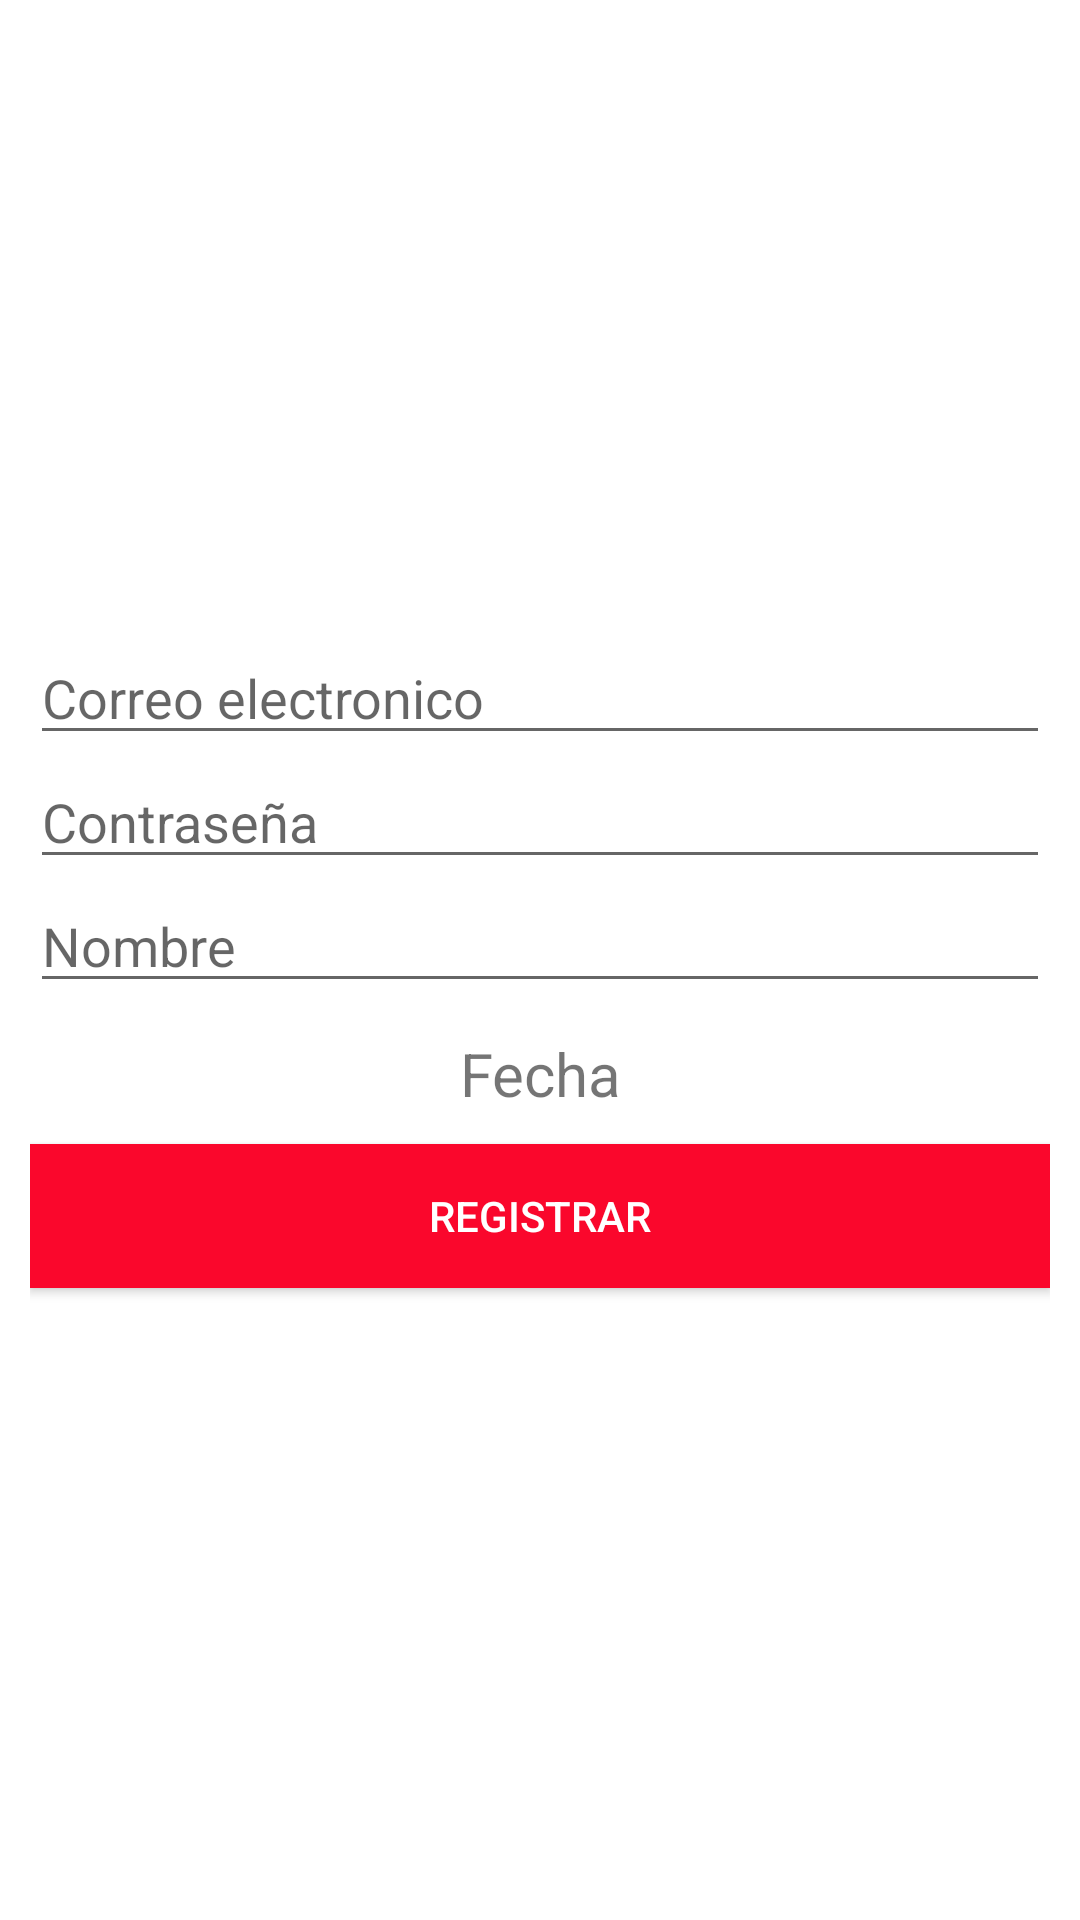

Write the Android layout XML for this screen, with the resource values it uses.
<!-- AndroidManifest.xml: application theme Theme.Juegodepuzzombis -->
<!-- res/layout/activity_registro.xml -->
<?xml version="1.0" encoding="utf-8"?>
<RelativeLayout
    xmlns:android="http://schemas.android.com/apk/res/android"
    xmlns:app="http://schemas.android.com/apk/res-auto"
    xmlns:tools="http://schemas.android.com/tools"
    android:layout_width="match_parent"
    android:layout_height="match_parent"
    android:background="#ffffff"
    tools:context=".Registro">

    <androidx.appcompat.widget.LinearLayoutCompat
        android:layout_width="match_parent"
        android:layout_height="match_parent"
        android:gravity="center"
        android:orientation="vertical"
        android:padding="10dp">
        
        <EditText
            android:id="@+id/correoEt"
            android:layout_width="match_parent"
            android:layout_height="wrap_content"
            android:hint="@string/correoEt"
            android:importantForAutofill="no"
            android:inputType="textEmailAddress" />
        
        <EditText
            android:id="@+id/passEt"
            android:layout_width="match_parent"
            android:layout_height="wrap_content"
            android:hint="@string/passEt"
            android:importantForAutofill="no"
            android:inputType="textPassword" />
        
        <EditText
            android:id="@+id/nombreEt"
            android:layout_width="match_parent"
            android:layout_height="wrap_content"
            android:hint="@string/nombreEt"
            android:importantForAutofill="no"
            android:inputType="text" />
        
        <TextView
            android:id="@+id/fechaTxt"
            android:layout_width="match_parent"
            android:layout_height="wrap_content"
            android:layout_marginTop="10dp"
            android:gravity="center"
            android:text="@string/fechaTxt"
            android:textSize="20sp" />
        
        <Button
            android:id="@+id/Registrar"
            android:layout_width="match_parent"
            android:layout_height="wrap_content"
            android:layout_marginTop="10dp"
            android:background="#FA072C"
            android:text="REGISTRAR"
            android:textColor="#ffffff" />

    </androidx.appcompat.widget.LinearLayoutCompat>

</RelativeLayout>
<!-- resources referenced by this layout -->
<resources>
  <string name="correoEt">Correo electronico</string>
  <string name="fechaTxt">Fecha</string>
  <string name="nombreEt">Nombre</string>
  <string name="passEt">Contraseña</string>
  <style name="Theme.Juegodepuzzombis" parent="Theme.MaterialComponents.DayNight.DarkActionBar">
          
          <item name="colorPrimary">@color/purple_500</item>
          <item name="colorPrimaryVariant">@color/purple_700</item>
          <item name="colorOnPrimary">@color/white</item>
          
          <item name="colorSecondary">@color/teal_200</item>
          <item name="colorSecondaryVariant">@color/teal_700</item>
          <item name="colorOnSecondary">@color/black</item>
          
          <item name="android:statusBarColor" tools:targetApi="l">?attr/colorPrimaryVariant</item>
          
      </style>
  <!-- not gathered from this repository: default colours our renderer supplied (Android Studio template values) -->
  <color name="purple_500">#FF6200EE</color>
  <color name="purple_700">#FF3700B3</color>
  <color name="teal_200">#FF03DAC5</color>
  <color name="teal_700">#FF018786</color>
  <color name="black">#FF000000</color>
  <color name="white">#FFFFFFFF</color>
</resources>
